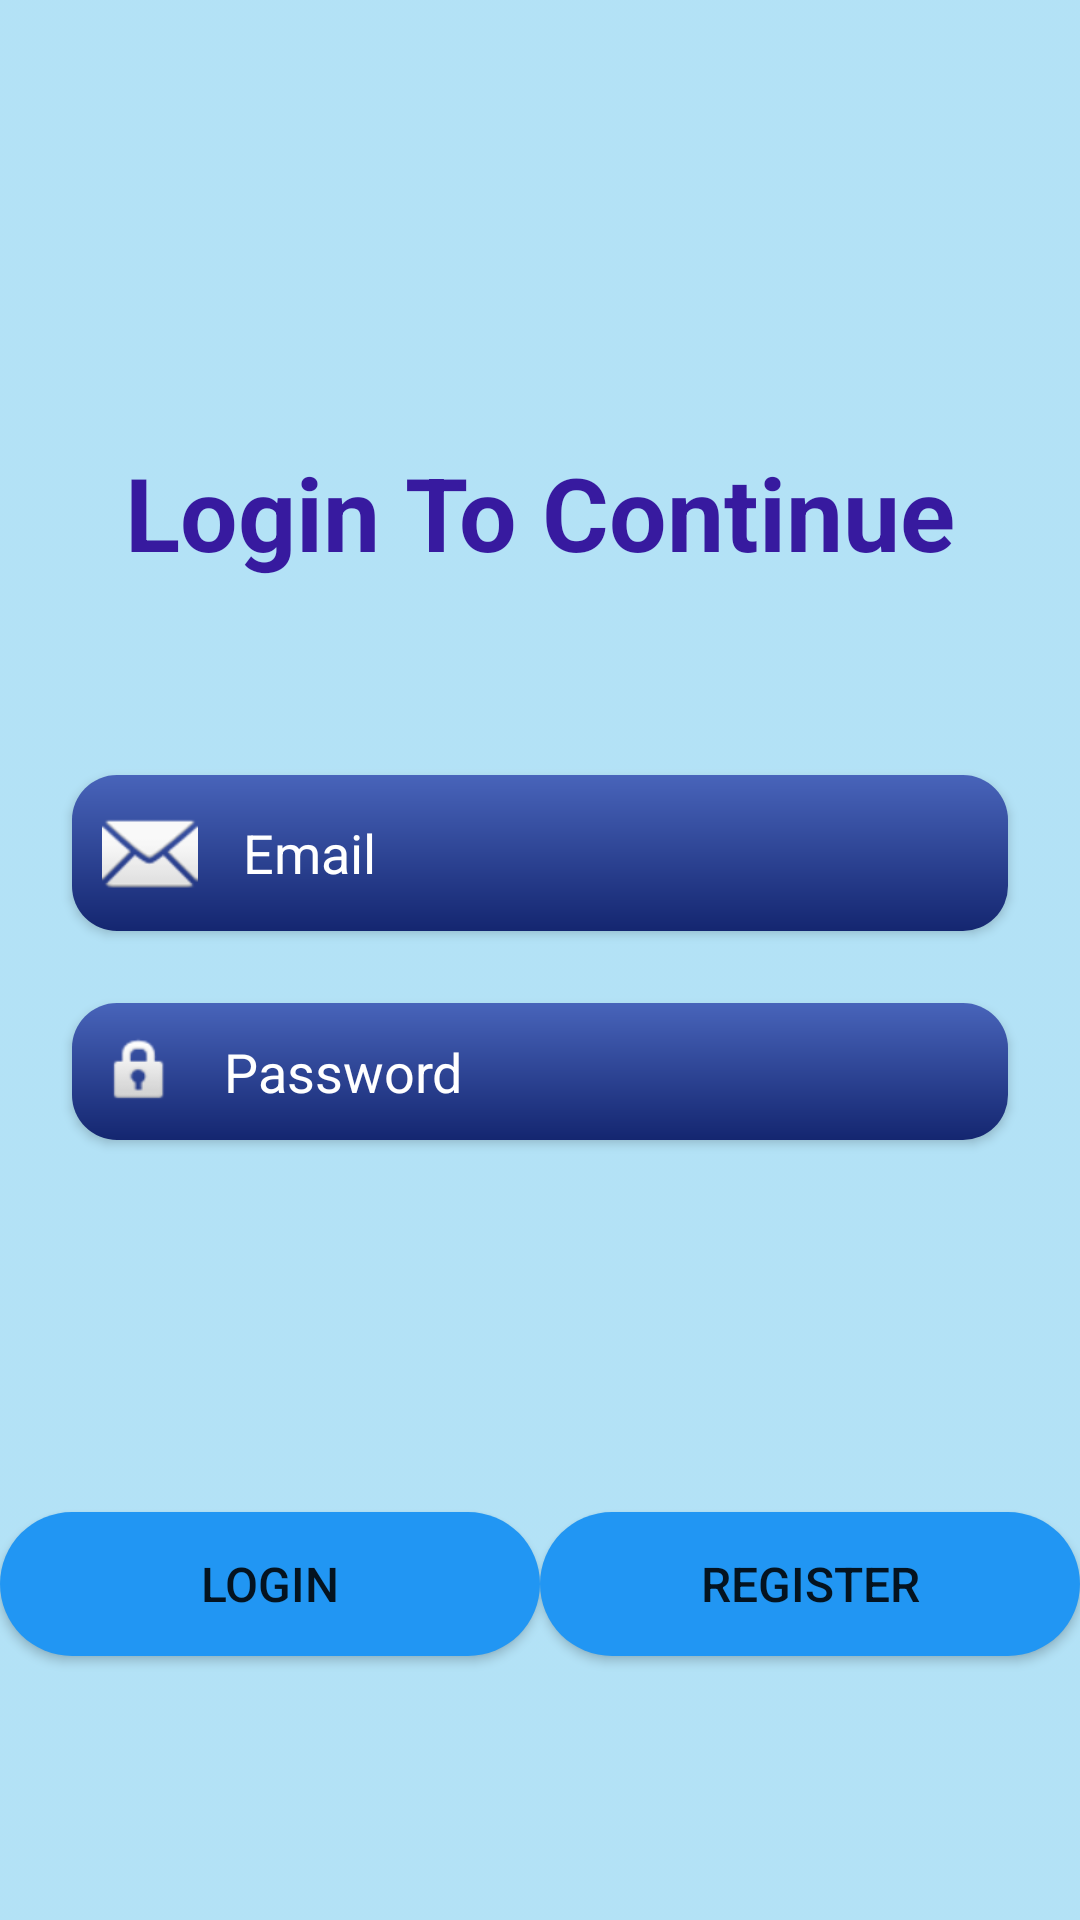

Android layout source for this screen:
<!-- AndroidManifest.xml: application theme Theme.BestFit -->
<!-- res/layout/activity_main_login.xml -->
<?xml version="1.0" encoding="utf-8"?>
<androidx.constraintlayout.widget.ConstraintLayout xmlns:android="http://schemas.android.com/apk/res/android"
    xmlns:app="http://schemas.android.com/apk/res-auto"
    xmlns:tools="http://schemas.android.com/tools"
    android:layout_width="match_parent"
    android:layout_height="match_parent"
    android:background="@drawable/background"
    tools:context=".MainLogin">
    <Button
        android:id="@+id/Register"
        android:layout_width="180dp"
        android:layout_height="wrap_content"
        android:background="@drawable/roundbtn"
        android:text="Register"
        android:textSize="16sp"
        app:layout_constraintBottom_toBottomOf="@+id/Login"
        app:layout_constraintEnd_toEndOf="parent"
        app:layout_constraintHorizontal_bias="0.5"
        app:layout_constraintStart_toEndOf="@+id/Login"
        app:layout_constraintTop_toTopOf="@+id/Login" />

    <Button
        android:id="@+id/Login"
        android:layout_width="180dp"
        android:layout_height="wrap_content"
        android:layout_marginTop="124dp"
        android:background="@drawable/roundbtn"
        android:text="Login"
        android:textSize="16sp"
        app:layout_constraintEnd_toStartOf="@+id/Register"
        app:layout_constraintHorizontal_bias="0.5"
        app:layout_constraintStart_toStartOf="parent"
        app:layout_constraintTop_toBottomOf="@+id/Password" />

    <EditText
        android:id="@+id/Password"
        android:layout_width="0dp"
        android:layout_height="wrap_content"
        android:layout_marginStart="24dp"
        android:layout_marginTop="24dp"
        android:layout_marginEnd="24dp"
        android:background="@drawable/inputcard"
        android:drawableLeft="@android:drawable/ic_lock_idle_lock"
        android:drawablePadding="15dp"
        android:elevation="2dp"
        android:ems="10"
        android:hint="Password"
        android:inputType="textPassword"
        android:padding="10dp"
        android:textColor="#FFFFFF"
        android:textColorHint="#FFFFFF"
        app:layout_constraintEnd_toEndOf="parent"
        app:layout_constraintStart_toStartOf="parent"
        app:layout_constraintTop_toBottomOf="@+id/Email" />

    <EditText
        android:id="@+id/Email"
        android:layout_width="0dp"
        android:layout_height="wrap_content"
        android:layout_marginStart="24dp"
        android:layout_marginTop="65dp"
        android:layout_marginEnd="24dp"
        android:background="@drawable/inputcard"
        android:drawableLeft="@android:drawable/ic_dialog_email"
        android:drawablePadding="15dp"
        android:elevation="2dp"
        android:ems="10"
        android:hint="Email"
        android:inputType="textEmailAddress"
        android:padding="10dp"
        android:textColor="#FFFFFF"
        android:textColorHint="#FFFFFF"
        app:layout_constraintEnd_toEndOf="parent"
        app:layout_constraintStart_toStartOf="parent"
        app:layout_constraintTop_toBottomOf="@+id/textView2" />

    <TextView
        android:id="@+id/textView2"
        android:layout_width="0dp"
        android:layout_height="wrap_content"
        android:layout_marginStart="16dp"
        android:layout_marginTop="148dp"
        android:layout_marginEnd="16dp"
        android:gravity="center_horizontal"
        android:text="Login To Continue"
        android:textAlignment="center"
        android:textColor="#371A9F"
        android:textSize="34sp"
        android:textStyle="bold"
        app:layout_constraintEnd_toEndOf="parent"
        app:layout_constraintHorizontal_bias="0.0"
        app:layout_constraintStart_toStartOf="parent"
        app:layout_constraintTop_toTopOf="parent" />

</androidx.constraintlayout.widget.ConstraintLayout>
<!-- resources referenced by this layout -->
<resources>
  <!-- drawable background (drawable) -->
  <?xml version="1.0" encoding="utf-8"?>
  <selector xmlns:android="http://schemas.android.com/apk/res/android">
   <item>
       <shape>
           <gradient android:angle="90" android:startColor="#CEA1DBF4" android:endColor="#CEA1DBF4"/>
       </shape>
   </item>
  </selector>
  <!-- drawable inputcard (drawable) -->
  <?xml version="1.0" encoding="utf-8"?>
  <shape xmlns:android="http://schemas.android.com/apk/res/android"
      android:shape="rectangle">
  
      <gradient android:angle="90" android:startColor="#142670" android:endColor="#4864BA" android:type="linear">
  
      </gradient>
      <corners
          android:topLeftRadius="15dp"
          android:topRightRadius="15dp"
          android:bottomRightRadius="15dp"
          android:bottomLeftRadius="15dp"/>
  
  </shape>
  <!-- drawable roundbtn (drawable) -->
  <?xml version="1.0" encoding="utf-8"?>
  <shape xmlns:android="http://schemas.android.com/apk/res/android"
      android:shape="rectangle">
   <gradient android:angle="90" android:startColor="#2196f3" android:endColor="#2196f3" android:type="linear"/>
      <corners
          android:bottomLeftRadius="45dp"
          android:bottomRightRadius="45dp"
          android:topRightRadius="45dp"
          android:topLeftRadius="45dp"/>
  </shape>
  <style name="Theme.BestFit" parent="Theme.MaterialComponents.DayNight.DarkActionBar">
          
          <item name="colorPrimary">#2196F3</item>
          <item name="colorPrimaryVariant">#2196F3</item>
          <item name="colorOnPrimary">@color/white</item>
          
          <item name="colorSecondary">#CEA1DBF4</item>
          <item name="colorSecondaryVariant">#CEA1DBF4</item>
          <item name="colorOnSecondary">@color/black</item>
          
          <item name="android:statusBarColor" tools:targetApi="l">?attr/colorPrimaryVariant</item>
          
      </style>
  <color name="white">#FFFFFFFF</color>
  <color name="black">#FF000000</color>
</resources>
